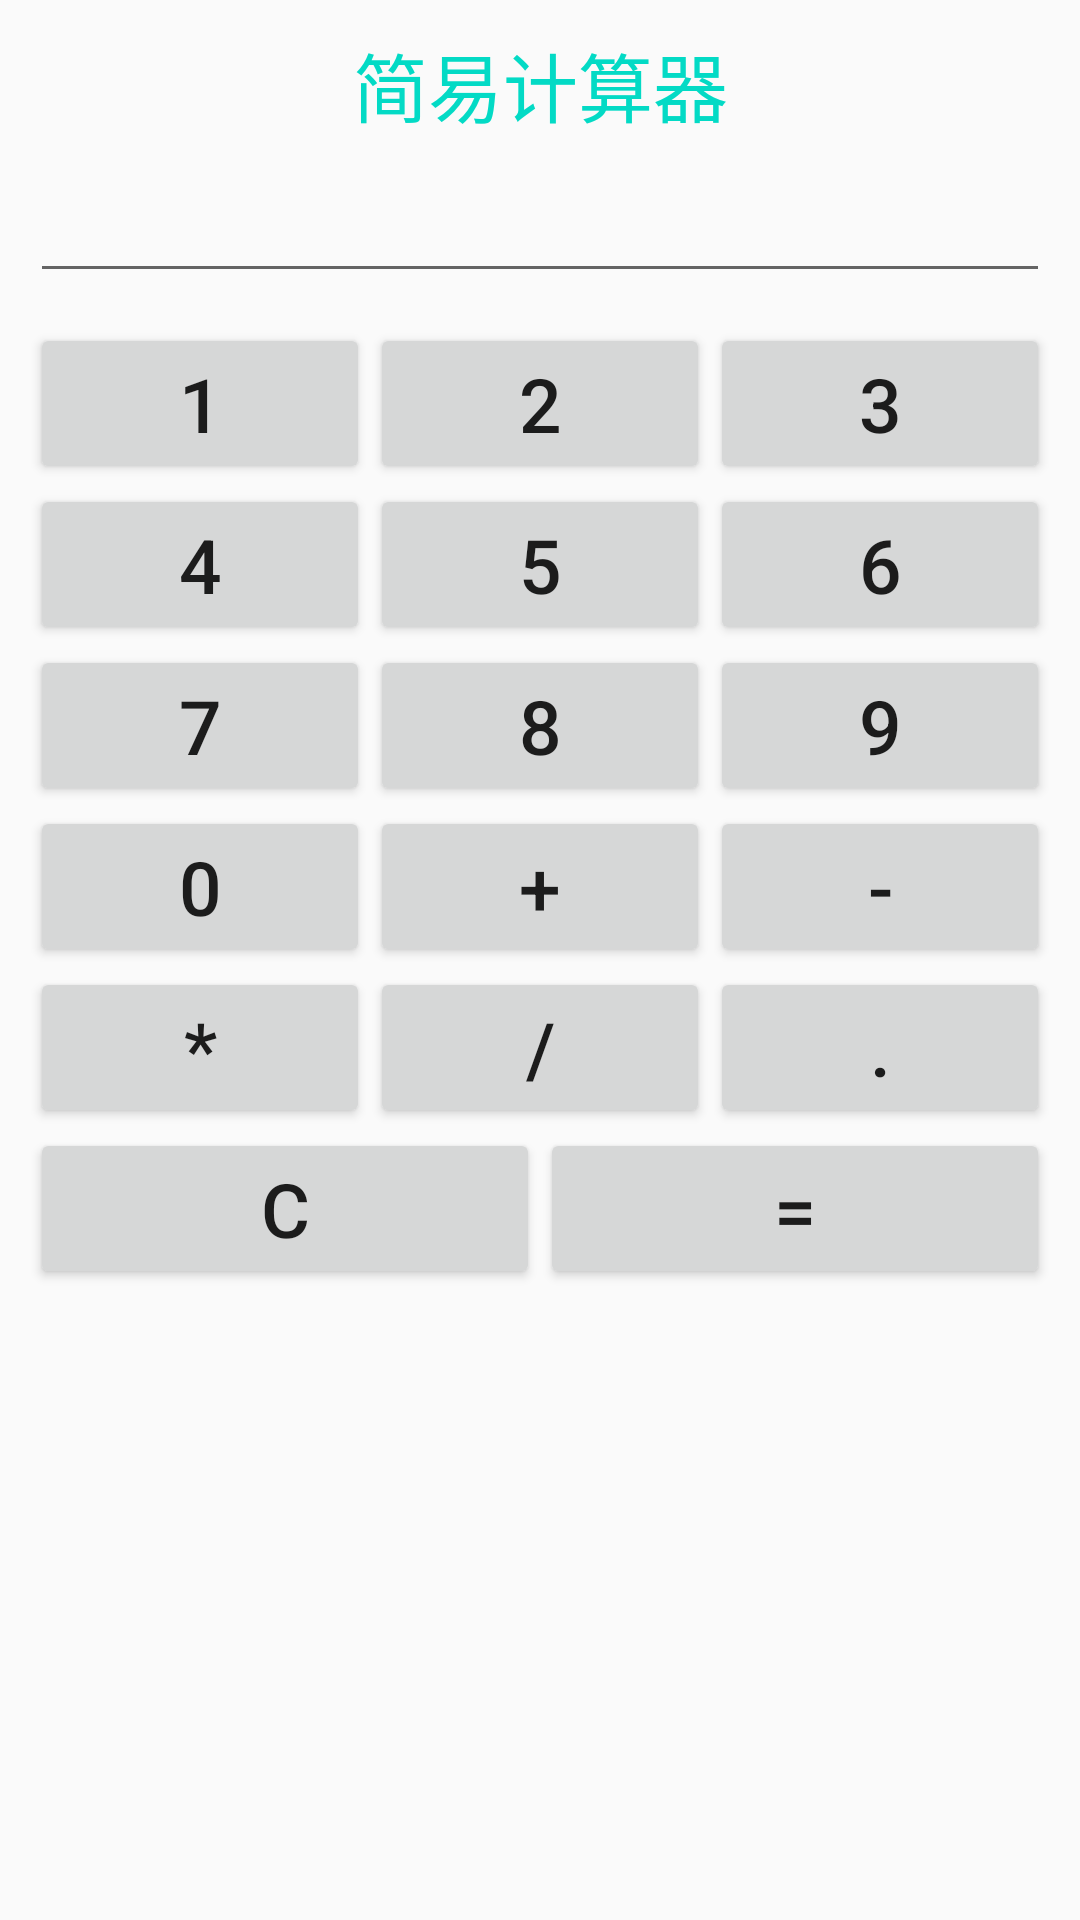

Reconstruct the res/layout file that produces this screen, plus the resources it refers to.
<!-- AndroidManifest.xml: application theme AppTheme -->
<!-- res/layout/activity_calculator1.xml -->
<?xml version="1.0" encoding="utf-8"?>
<LinearLayout xmlns:android="http://schemas.android.com/apk/res/android"
    xmlns:app="http://schemas.android.com/apk/res-auto"
    xmlns:tools="http://schemas.android.com/tools"
    android:layout_width="match_parent"
    android:layout_height="match_parent"
    android:id="@+id/LinearLayout1"
    android:orientation="vertical"
    android:padding="10dp"
    tools:context=".TestDemo.Calculator1Activity">

    <TextView
        android:layout_width="match_parent"
        android:layout_height="wrap_content"
        android:layout_marginBottom="10dp"
        android:gravity="center"
        android:text="简易计算器"
        android:textColor="@color/colorAccent"
        android:textSize="25sp" />
    <EditText
        android:gravity="end"
        android:id="@+id/et_cal2_result"
        android:layout_width="match_parent"
        android:layout_height="wrap_content"
        android:layout_marginBottom="10dp"/>

    <TableLayout
        android:id="@+id/tablelayout"
        android:layout_width="fill_parent"
        android:layout_height="wrap_content">
        <TableRow
            android:id="@+id/row1"
            android:layout_width="match_parent"
            android:layout_height="wrap_content">
            <Button
                android:layout_width="50dp"
                android:layout_height="fill_parent"
                android:layout_weight="1"
                android:textSize="25sp"
                android:id="@+id/btn_cal2_1"
                android:text="1">
            </Button>
            <Button
                android:layout_width="50dp"
                android:layout_height="fill_parent"
                android:layout_weight="1"
                android:textSize="25sp"
                android:id="@+id/btn_cal2_2"
                android:text="2">
            </Button>
            <Button
                android:layout_width="50dp"
                android:layout_height="fill_parent"
                android:layout_weight="1"
                android:textSize="25sp"
                android:id="@+id/btn_cal2_3"
                android:text="3">
            </Button>
        </TableRow>
        <TableRow
            android:id="@+id/row2"
            android:layout_width="match_parent"
            android:layout_height="wrap_content">
            <Button
                android:layout_width="50dp"
                android:layout_height="fill_parent"
                android:layout_weight="1"
                android:textSize="25sp"
                android:id="@+id/btn_cal2_4"
                android:text="4">
            </Button>
            <Button
                android:layout_width="50dp"
                android:layout_height="fill_parent"
                android:layout_weight="1"
                android:textSize="25sp"
                android:id="@+id/btn_cal2_5"
                android:text="5">
            </Button>
            <Button
                android:layout_width="50dp"
                android:layout_height="fill_parent"
                android:layout_weight="1"
                android:textSize="25sp"
                android:id="@+id/btn_cal2_6"
                android:text="6">
            </Button>
        </TableRow>
        <TableRow
            android:id="@+id/row3"
            android:layout_width="match_parent"
            android:layout_height="wrap_content">
            <Button
                android:layout_width="50dp"
                android:layout_height="fill_parent"
                android:layout_weight="1"
                android:textSize="25sp"
                android:id="@+id/btn_cal2_7"
                android:text="7">
            </Button>
            <Button
                android:layout_width="50dp"
                android:layout_height="fill_parent"
                android:layout_weight="1"
                android:textSize="25sp"
                android:id="@+id/btn_cal2_8"
                android:text="8">
            </Button>
            <Button
                android:layout_width="50dp"
                android:layout_height="fill_parent"
                android:layout_weight="1"
                android:textSize="25sp"
                android:id="@+id/btn_cal2_9"
                android:text="9">
            </Button>
        </TableRow>
        <TableRow
            android:id="@+id/row4"
            android:layout_width="match_parent"
            android:layout_height="wrap_content">
            <Button
                android:layout_width="50dp"
                android:layout_height="fill_parent"
                android:layout_weight="1"
                android:textSize="25sp"
                android:id="@+id/btn_cal2_0"
                android:text="0">
            </Button>
            <Button
                android:layout_width="50dp"
                android:layout_height="fill_parent"
                android:layout_weight="1"
                android:textSize="25sp"
                android:id="@+id/btn_cal2_add"
                android:text="+">
            </Button>
            <Button
                android:layout_width="50dp"
                android:layout_height="fill_parent"
                android:layout_weight="1"
                android:textSize="25sp"
                android:id="@+id/btn_cal2_dec"
                android:text="-">
            </Button>
        </TableRow>
        <TableRow
            android:id="@+id/row5"
            android:layout_width="match_parent"
            android:layout_height="wrap_content">
            <Button
                android:layout_width="50dp"
                android:layout_height="fill_parent"
                android:layout_weight="1"
                android:textSize="25sp"
                android:id="@+id/btn_cal2_plus"
                android:text="*">
            </Button>
            <Button
                android:layout_width="50dp"
                android:layout_height="fill_parent"
                android:layout_weight="1"
                android:textSize="25sp"
                android:id="@+id/btn_cal2_divide"
                android:text="/">
            </Button>
            <Button
                android:layout_width="50dp"
                android:layout_height="fill_parent"
                android:layout_weight="1"
                android:textSize="25sp"
                android:id="@+id/btn_cal2_point"
                android:text=".">
            </Button>
        </TableRow>
        <TableRow
            android:id="@+id/row6"
            android:layout_width="match_parent"
            android:layout_height="wrap_content">
            <Button
                android:layout_width="50dp"
                android:layout_height="fill_parent"
                android:layout_weight="1"
                android:textSize="25sp"
                android:id="@+id/btn_cal2_clear"
                android:text="C">
            </Button>
            <Button
                android:layout_width="50dp"
                android:layout_height="fill_parent"
                android:layout_weight="1"
                android:textSize="25sp"
                android:id="@+id/btn_cal2_is"
                android:text="=">
            </Button>
        </TableRow>
    </TableLayout>
</LinearLayout>
<!-- resources referenced by this layout -->
<resources>
  <style name="AppTheme" parent="Theme.AppCompat.Light.DarkActionBar">
          
          <item name="colorPrimary">@color/colorPrimary</item>
          <item name="colorPrimaryDark">@color/colorPrimaryDark</item>
          <item name="colorAccent">@color/colorAccent</item>
      </style>
  <!-- not gathered from this repository: default colours our renderer supplied (Android Studio template values) -->
  <color name="colorPrimary">#FF6200EE</color>
  <color name="colorPrimaryDark">#FF3700B3</color>
  <color name="colorAccent">#FF03DAC5</color>
</resources>
